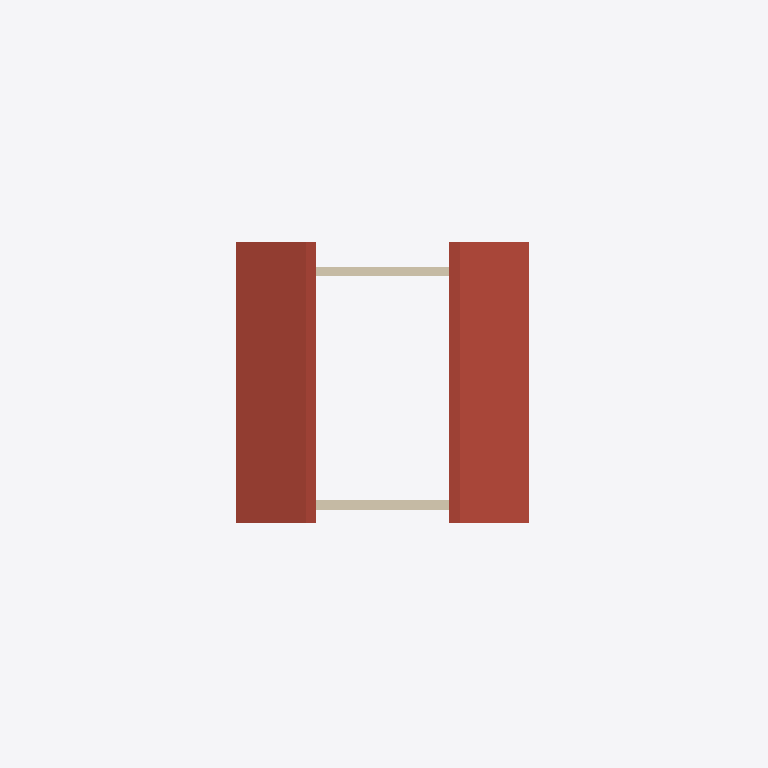
Plan cut of the same IFC building model at storey 'Roof' (level 6.00 m, cut at 7.40 m), seen from above with north up, elements coloured by IFC class: 1 roof (red-brown), 1 wall (beige). Cut surfaces are drawn darker.
Extent 38.4 m × 38.4 m × 9.3 m (x, y, z). Storeys (3): Storey 1 at 0.00 m; Storey 2 at 3.00 m; Roof at 6.00 m. Elements (26): 17 IfcFurniture, 3 IfcStairFlight, 2 IfcSlab, 2 IfcWall, 1 IfcFooting, 1 IfcRoof.

HEADER;
FILE_DESCRIPTION(('ViewDefinition[DesignTransferView]'),'2;1');
FILE_NAME('simple_house.ifc','2025-02-18T16:40:31+01:00',(''),(''),'IfcOpenShell 0.8.0','Bonsai 0.8.0','');
FILE_SCHEMA(('IFC4'));
ENDSEC;
DATA;
#1=IFCPROJECT('2Hyvqyuvr1sws90rjILJto',$,'My Project',$,$,$,$,(#14,#26),#9);
#30=IFCSITE('0RAz9DtgD4rf0J_nnEIWAz',$,'My Site',$,$,#53,$,$,$,$,$,$,$,$);
#36=IFCBUILDING('1$TvX2NzPDaR$jZx9Rl4Ow',$,'My Building',$,$,#59,$,$,$,$,$,$);
#42=IFCBUILDINGSTOREY('3Nv2S7yP16lwyDsBS$Cq8z',$,'Storey 1',$,$,#65,$,$,$,$);
#143=IFCBUILDINGSTOREY('1dqu6aLBf2Qg9oQyg4hK4U',$,'Storey 2',$,$,#2797,$,$,$,$);
#2602=IFCBUILDINGSTOREY('24L609779Bfe_Kn861gFGc',$,'Roof',$,$,#2792,$,$,$,$);
#2713=IFCROOF('3YtzMf$C5Dtu$fkHM6qIOd',$,'Cube',$,$,#3145,#2731,$,.FLAT_ROOF.);
#384=IFCWALL('2LdfyM2KTFjfDxWeXIi39t',$,'Cube',$,$,#3181,#390,$,.SOLIDWALL.);
ENDSEC;